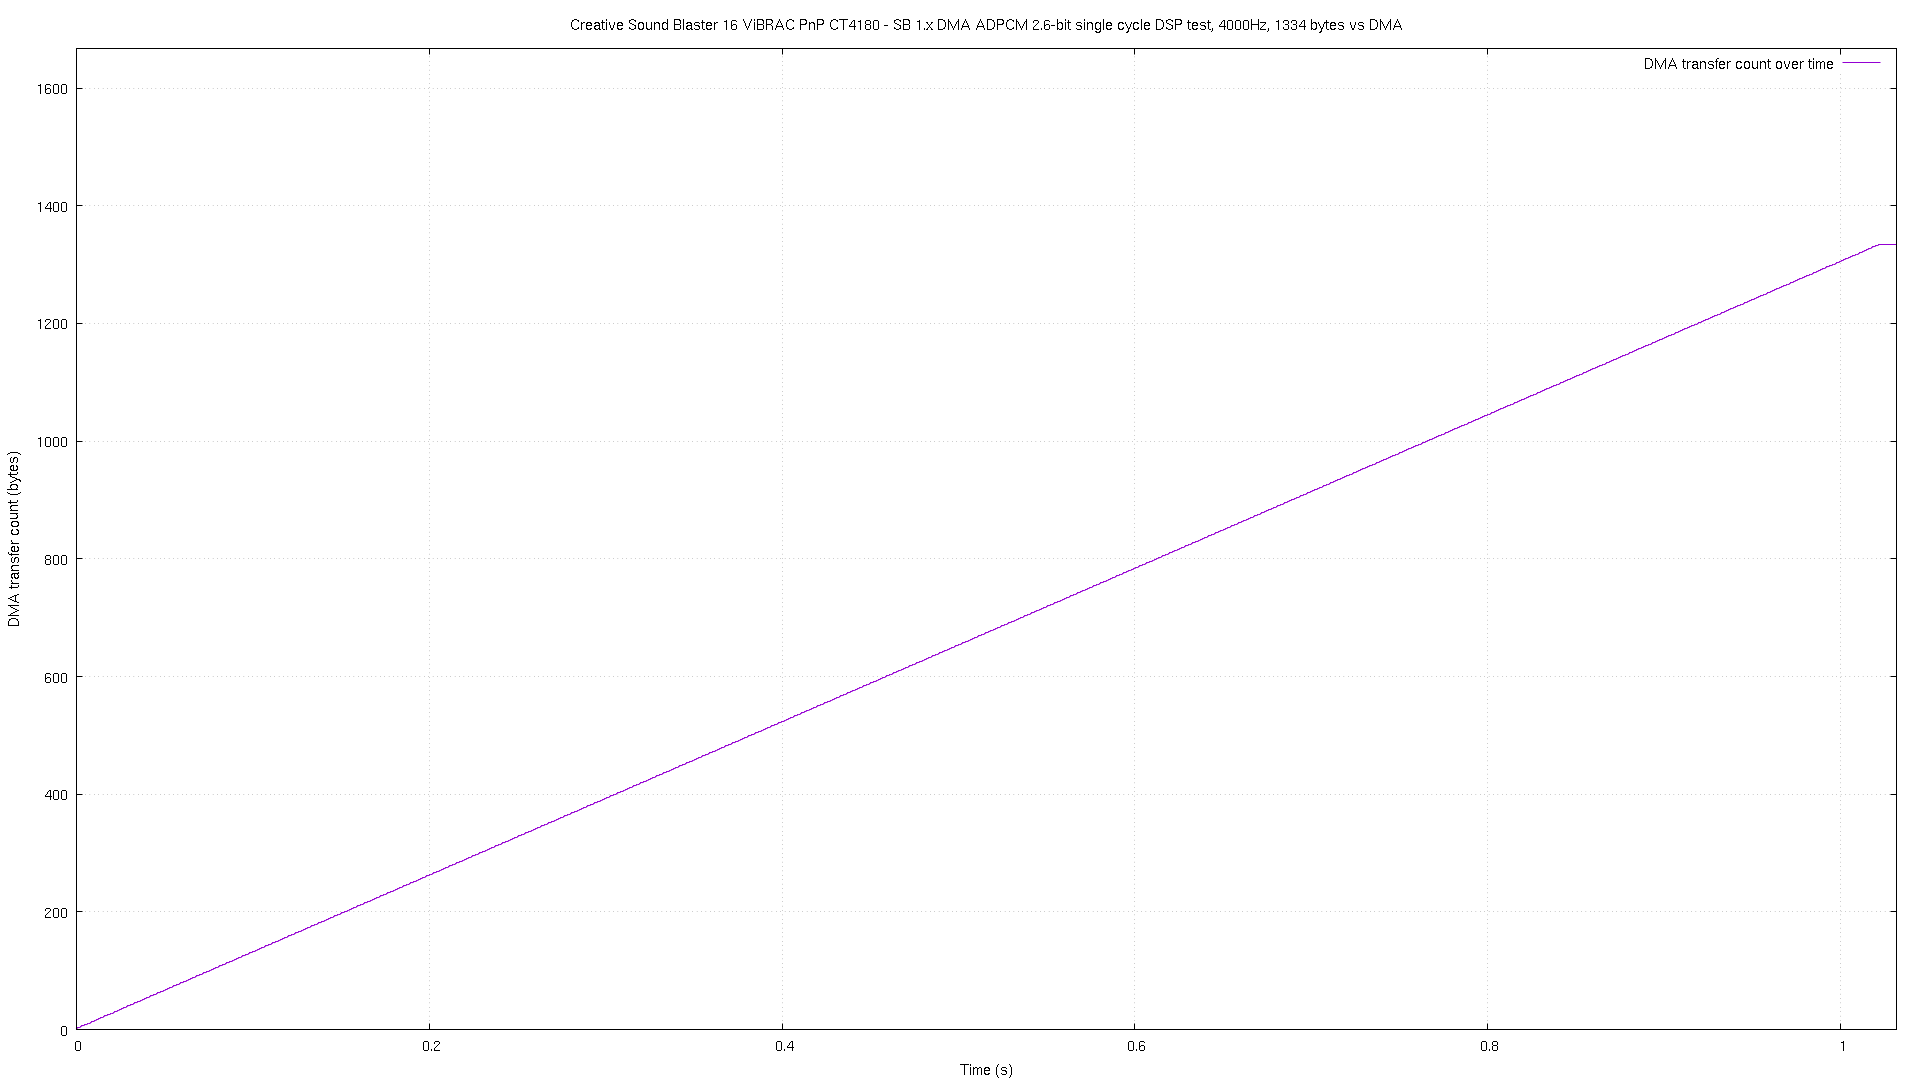

Source data for this figure (header and first rows):
# pos, time
0, 3.4e-05
1, 5.9e-05
2, 0.000101
3, 0.0008
4, 0.001566
5, 0.002342
6, 0.0031
7, 0.003875
8, 0.004642
9, 0.005407
10, 0.006173
11, 0.006939
12, 0.007705
13, 0.008471
14, 0.009236
15, 0.01
16, 0.01077
17, 0.01154
18, 0.01231
19, 0.01307
20, 0.01384
21, 0.0146
22, 0.01537
23, 0.01614
24, 0.0169
25, 0.01767
26, 0.01844
27, 0.01921
28, 0.01998
29, 0.02074
30, 0.02151
31, 0.02227
32, 0.02304
33, 0.02381
34, 0.02457
35, 0.02534
36, 0.02611
37, 0.02688
38, 0.02764
39, 0.02841
40, 0.02918
41, 0.02994
42, 0.03071
43, 0.03147
44, 0.03225
45, 0.03301
46, 0.03378
47, 0.03454
48, 0.03531
49, 0.03607
50, 0.03685
51, 0.03761
52, 0.03838
53, 0.03915
54, 0.03991
55, 0.04068
56, 0.04144
57, 0.04221
58, 0.04297
59, 0.04375
... 1,276 more rows
